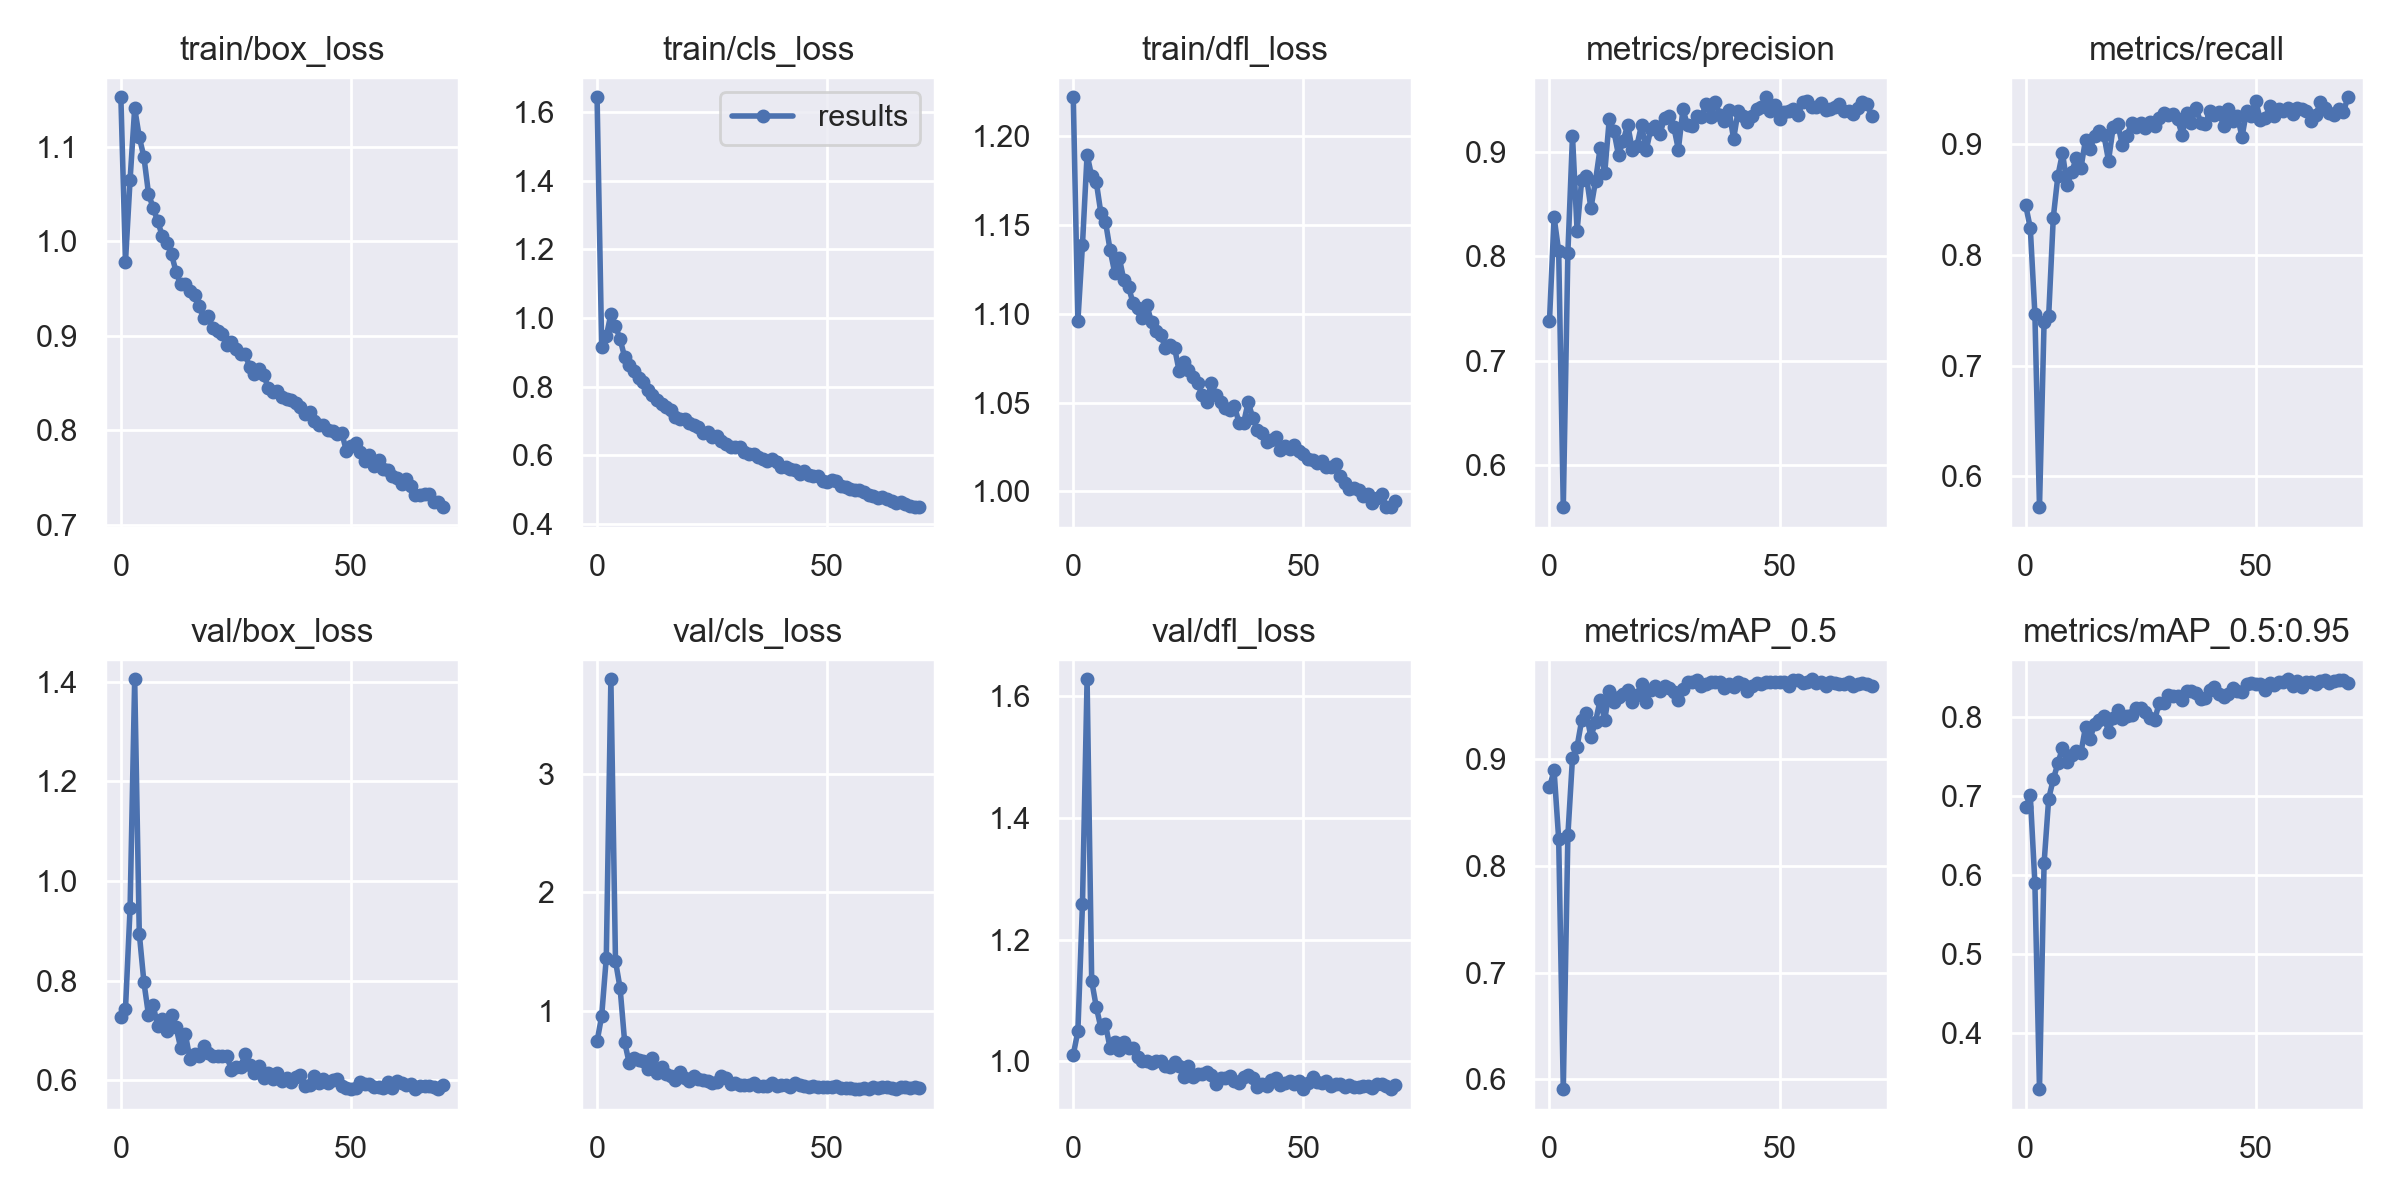

The file beside this chart, header and first rows:
epoch, train/box_loss, train/cls_loss, train/dfl_loss, metrics/precision, metrics/recall, metrics/mAP_0.5, metrics/mAP_0.5:0.95, val/box_loss, val/cls_loss, val/dfl_loss, x/lr0, x/lr1, x/lr2
0, 1.153, 1.643, 1.222, 0.738, 0.8448, 0.8739, 0.6857, 0.7277, 0.7443, 1.011, 0.07033, 0.003297, 0.003297
1, 0.9784, 0.9156, 1.096, 0.8374, 0.8244, 0.8896, 0.7011, 0.743, 0.9592, 1.05, 0.04024, 0.006538, 0.006538
2, 1.065, 0.9464, 1.139, 0.8046, 0.7469, 0.8252, 0.5901, 0.9452, 1.447, 1.259, 0.01005, 0.009685, 0.009685
3, 1.141, 1.011, 1.19, 0.5599, 0.5721, 0.5908, 0.3291, 1.405, 3.795, 1.627, 0.009582, 0.009582, 0.009582
4, 1.11, 0.9765, 1.177, 0.8035, 0.7396, 0.8291, 0.6151, 0.8944, 1.421, 1.132, 0.009582, 0.009582, 0.009582
5, 1.089, 0.938, 1.174, 0.9151, 0.7451, 0.9013, 0.6968, 0.7973, 1.193, 1.089, 0.009442, 0.009442, 0.009442
6, 1.051, 0.8857, 1.157, 0.8244, 0.8337, 0.912, 0.7211, 0.7307, 0.7361, 1.055, 0.009303, 0.009303, 0.009303
7, 1.035, 0.8614, 1.152, 0.873, 0.8714, 0.9367, 0.7414, 0.751, 0.5594, 1.061, 0.009163, 0.009163, 0.009163
8, 1.021, 0.845, 1.136, 0.877, 0.8919, 0.9431, 0.7611, 0.7083, 0.603, 1.021, 0.009024, 0.009024, 0.009024
9, 1.006, 0.8238, 1.123, 0.8459, 0.8631, 0.9211, 0.7424, 0.723, 0.5883, 1.032, 0.008885, 0.008885, 0.008885
10, 0.9987, 0.8124, 1.131, 0.8719, 0.8748, 0.9352, 0.752, 0.6988, 0.5774, 1.019, 0.008745, 0.008745, 0.008745
11, 0.9863, 0.789, 1.119, 0.9033, 0.8875, 0.9554, 0.7575, 0.7305, 0.5156, 1.032, 0.008606, 0.008606, 0.008606
12, 0.9675, 0.7758, 1.115, 0.8794, 0.8782, 0.9371, 0.7545, 0.706, 0.6042, 1.022, 0.008466, 0.008466, 0.008466
13, 0.9543, 0.7597, 1.106, 0.9317, 0.904, 0.9643, 0.7875, 0.6645, 0.4781, 1.022, 0.008327, 0.008327, 0.008327
14, 0.9547, 0.7504, 1.103, 0.9197, 0.8958, 0.9542, 0.7727, 0.6927, 0.5325, 1.007, 0.008187, 0.008187, 0.008187
15, 0.9474, 0.7413, 1.098, 0.8965, 0.9076, 0.9586, 0.7915, 0.6433, 0.4735, 1, 0.008048, 0.008048, 0.008048
16, 0.9429, 0.7322, 1.105, 0.9103, 0.9122, 0.9614, 0.7962, 0.6519, 0.4499, 1, 0.007909, 0.007909, 0.007909
17, 0.9309, 0.7125, 1.095, 0.9255, 0.908, 0.9646, 0.8007, 0.6493, 0.4234, 0.9971, 0.007769, 0.007769, 0.007769
18, 0.9185, 0.7051, 1.091, 0.9016, 0.8852, 0.9534, 0.7816, 0.6678, 0.4826, 1, 0.00763, 0.00763, 0.00763
19, 0.9211, 0.7064, 1.088, 0.9058, 0.9151, 0.9604, 0.7984, 0.655, 0.4396, 1.001, 0.00749, 0.00749, 0.00749
20, 0.9079, 0.6925, 1.081, 0.9256, 0.9185, 0.9709, 0.8085, 0.6487, 0.411, 0.9919, 0.007351, 0.007351, 0.007351
21, 0.9054, 0.6891, 1.082, 0.9012, 0.899, 0.9538, 0.7971, 0.6495, 0.4536, 0.9899, 0.007211, 0.007211, 0.007211
22, 0.9021, 0.6809, 1.081, 0.9214, 0.9074, 0.9655, 0.8015, 0.6485, 0.4269, 0.9983, 0.007072, 0.007072, 0.007072
23, 0.8904, 0.666, 1.068, 0.9248, 0.9191, 0.9688, 0.8023, 0.6484, 0.4197, 0.9915, 0.006932, 0.006932, 0.006932
24, 0.8937, 0.6666, 1.073, 0.9167, 0.9152, 0.9639, 0.8119, 0.6212, 0.414, 0.9736, 0.006793, 0.006793, 0.006793
25, 0.886, 0.6543, 1.068, 0.9325, 0.9194, 0.9683, 0.8117, 0.627, 0.3968, 0.9915, 0.006653, 0.006653, 0.006653
26, 0.8807, 0.6547, 1.065, 0.9338, 0.9147, 0.9671, 0.8063, 0.627, 0.4067, 0.9742, 0.006514, 0.006514, 0.006514
27, 0.8806, 0.6406, 1.061, 0.924, 0.9197, 0.963, 0.7981, 0.6518, 0.4533, 0.9799, 0.006375, 0.006375, 0.006375
28, 0.8666, 0.6318, 1.054, 0.902, 0.9164, 0.9557, 0.7958, 0.631, 0.4382, 0.9789, 0.006235, 0.006235, 0.006235
29, 0.8594, 0.6247, 1.05, 0.9405, 0.9235, 0.9657, 0.8175, 0.614, 0.3831, 0.9829, 0.006096, 0.006096, 0.006096
30, 0.8645, 0.6249, 1.061, 0.9251, 0.928, 0.9726, 0.818, 0.6275, 0.3972, 0.9779, 0.005956, 0.005956, 0.005956
31, 0.8587, 0.6249, 1.054, 0.9244, 0.9261, 0.9721, 0.8282, 0.6052, 0.3776, 0.9622, 0.005817, 0.005817, 0.005817
32, 0.8451, 0.6087, 1.05, 0.9339, 0.9275, 0.9742, 0.8268, 0.6136, 0.3811, 0.9728, 0.005678, 0.005678, 0.005678
33, 0.84, 0.604, 1.047, 0.9328, 0.9223, 0.9689, 0.8265, 0.6022, 0.3786, 0.9734, 0.005538, 0.005538, 0.005538
34, 0.8416, 0.6027, 1.046, 0.9456, 0.9083, 0.9707, 0.8213, 0.6142, 0.3924, 0.9754, 0.005399, 0.005399, 0.005399
35, 0.8348, 0.5953, 1.048, 0.9336, 0.9282, 0.9722, 0.8331, 0.5988, 0.3714, 0.9681, 0.005259, 0.005259, 0.005259
36, 0.8325, 0.5894, 1.039, 0.9477, 0.9194, 0.973, 0.8323, 0.6042, 0.3648, 0.964, 0.00512, 0.00512, 0.00512
37, 0.8323, 0.5817, 1.038, 0.9353, 0.933, 0.9722, 0.8298, 0.596, 0.3685, 0.9737, 0.00498, 0.00498, 0.00498
38, 0.8287, 0.5878, 1.05, 0.9291, 0.9195, 0.9669, 0.8227, 0.6058, 0.3917, 0.9781, 0.004841, 0.004841, 0.004841
39, 0.8242, 0.5795, 1.041, 0.9397, 0.9178, 0.9705, 0.8246, 0.6113, 0.3714, 0.9722, 0.004701, 0.004701, 0.004701
40, 0.8169, 0.5651, 1.035, 0.9122, 0.93, 0.9675, 0.8342, 0.5877, 0.38, 0.957, 0.004562, 0.004562, 0.004562
41, 0.8187, 0.5644, 1.033, 0.9393, 0.9265, 0.9729, 0.8377, 0.5899, 0.3733, 0.9632, 0.004423, 0.004423, 0.004423
42, 0.8101, 0.5596, 1.028, 0.9342, 0.9288, 0.9703, 0.8287, 0.6084, 0.3644, 0.9596, 0.004283, 0.004283, 0.004283
43, 0.8055, 0.5561, 1.029, 0.9287, 0.9167, 0.9636, 0.825, 0.5944, 0.3954, 0.9686, 0.004144, 0.004144, 0.004144
44, 0.8059, 0.5461, 1.031, 0.9345, 0.9317, 0.9687, 0.8289, 0.6024, 0.3809, 0.9724, 0.004004, 0.004004, 0.004004
45, 0.8004, 0.5531, 1.023, 0.9407, 0.9205, 0.9712, 0.8368, 0.5946, 0.3666, 0.9611, 0.003865, 0.003865, 0.003865
46, 0.7992, 0.5414, 1.026, 0.9428, 0.9253, 0.9708, 0.8325, 0.6008, 0.3629, 0.9639, 0.003725, 0.003725, 0.003725
47, 0.7955, 0.5404, 1.024, 0.952, 0.9066, 0.9723, 0.832, 0.6031, 0.3703, 0.9677, 0.003586, 0.003586, 0.003586
48, 0.797, 0.5382, 1.026, 0.9393, 0.9302, 0.9723, 0.8417, 0.5883, 0.3617, 0.9628, 0.003446, 0.003446, 0.003446
49, 0.7777, 0.5249, 1.023, 0.9445, 0.9257, 0.9722, 0.8428, 0.5835, 0.3588, 0.9673, 0.003307, 0.003307, 0.003307
50, 0.7836, 0.5223, 1.021, 0.9314, 0.9385, 0.9727, 0.842, 0.5831, 0.3566, 0.9543, 0.003168, 0.003168, 0.003168
51, 0.7868, 0.5265, 1.018, 0.9376, 0.9215, 0.9726, 0.8414, 0.5845, 0.3637, 0.9646, 0.003028, 0.003028, 0.003028
52, 0.7768, 0.526, 1.018, 0.9389, 0.9232, 0.9684, 0.8347, 0.5953, 0.373, 0.9747, 0.002889, 0.002889, 0.002889
53, 0.7678, 0.5106, 1.016, 0.941, 0.9341, 0.9741, 0.8425, 0.5921, 0.354, 0.9656, 0.002749, 0.002749, 0.002749
54, 0.7734, 0.5075, 1.017, 0.9352, 0.9253, 0.9742, 0.8408, 0.5928, 0.3554, 0.9648, 0.00261, 0.00261, 0.00261
55, 0.7618, 0.5008, 1.014, 0.9476, 0.9315, 0.9717, 0.8443, 0.5862, 0.3522, 0.9672, 0.00247, 0.00247, 0.00247
56, 0.7679, 0.4994, 1.014, 0.948, 0.9296, 0.9728, 0.8445, 0.5858, 0.3457, 0.9596, 0.002331, 0.002331, 0.002331
57, 0.7586, 0.4981, 1.016, 0.9425, 0.9328, 0.975, 0.8477, 0.5839, 0.345, 0.962, 0.002191, 0.002191, 0.002191
58, 0.7578, 0.4917, 1.009, 0.9429, 0.9276, 0.9716, 0.8392, 0.5959, 0.3494, 0.962, 0.002052, 0.002052, 0.002052
59, 0.7513, 0.4829, 1.005, 0.9462, 0.9329, 0.9728, 0.8457, 0.584, 0.3426, 0.9577, 0.001913, 0.001913, 0.001913
... 11 more rows
